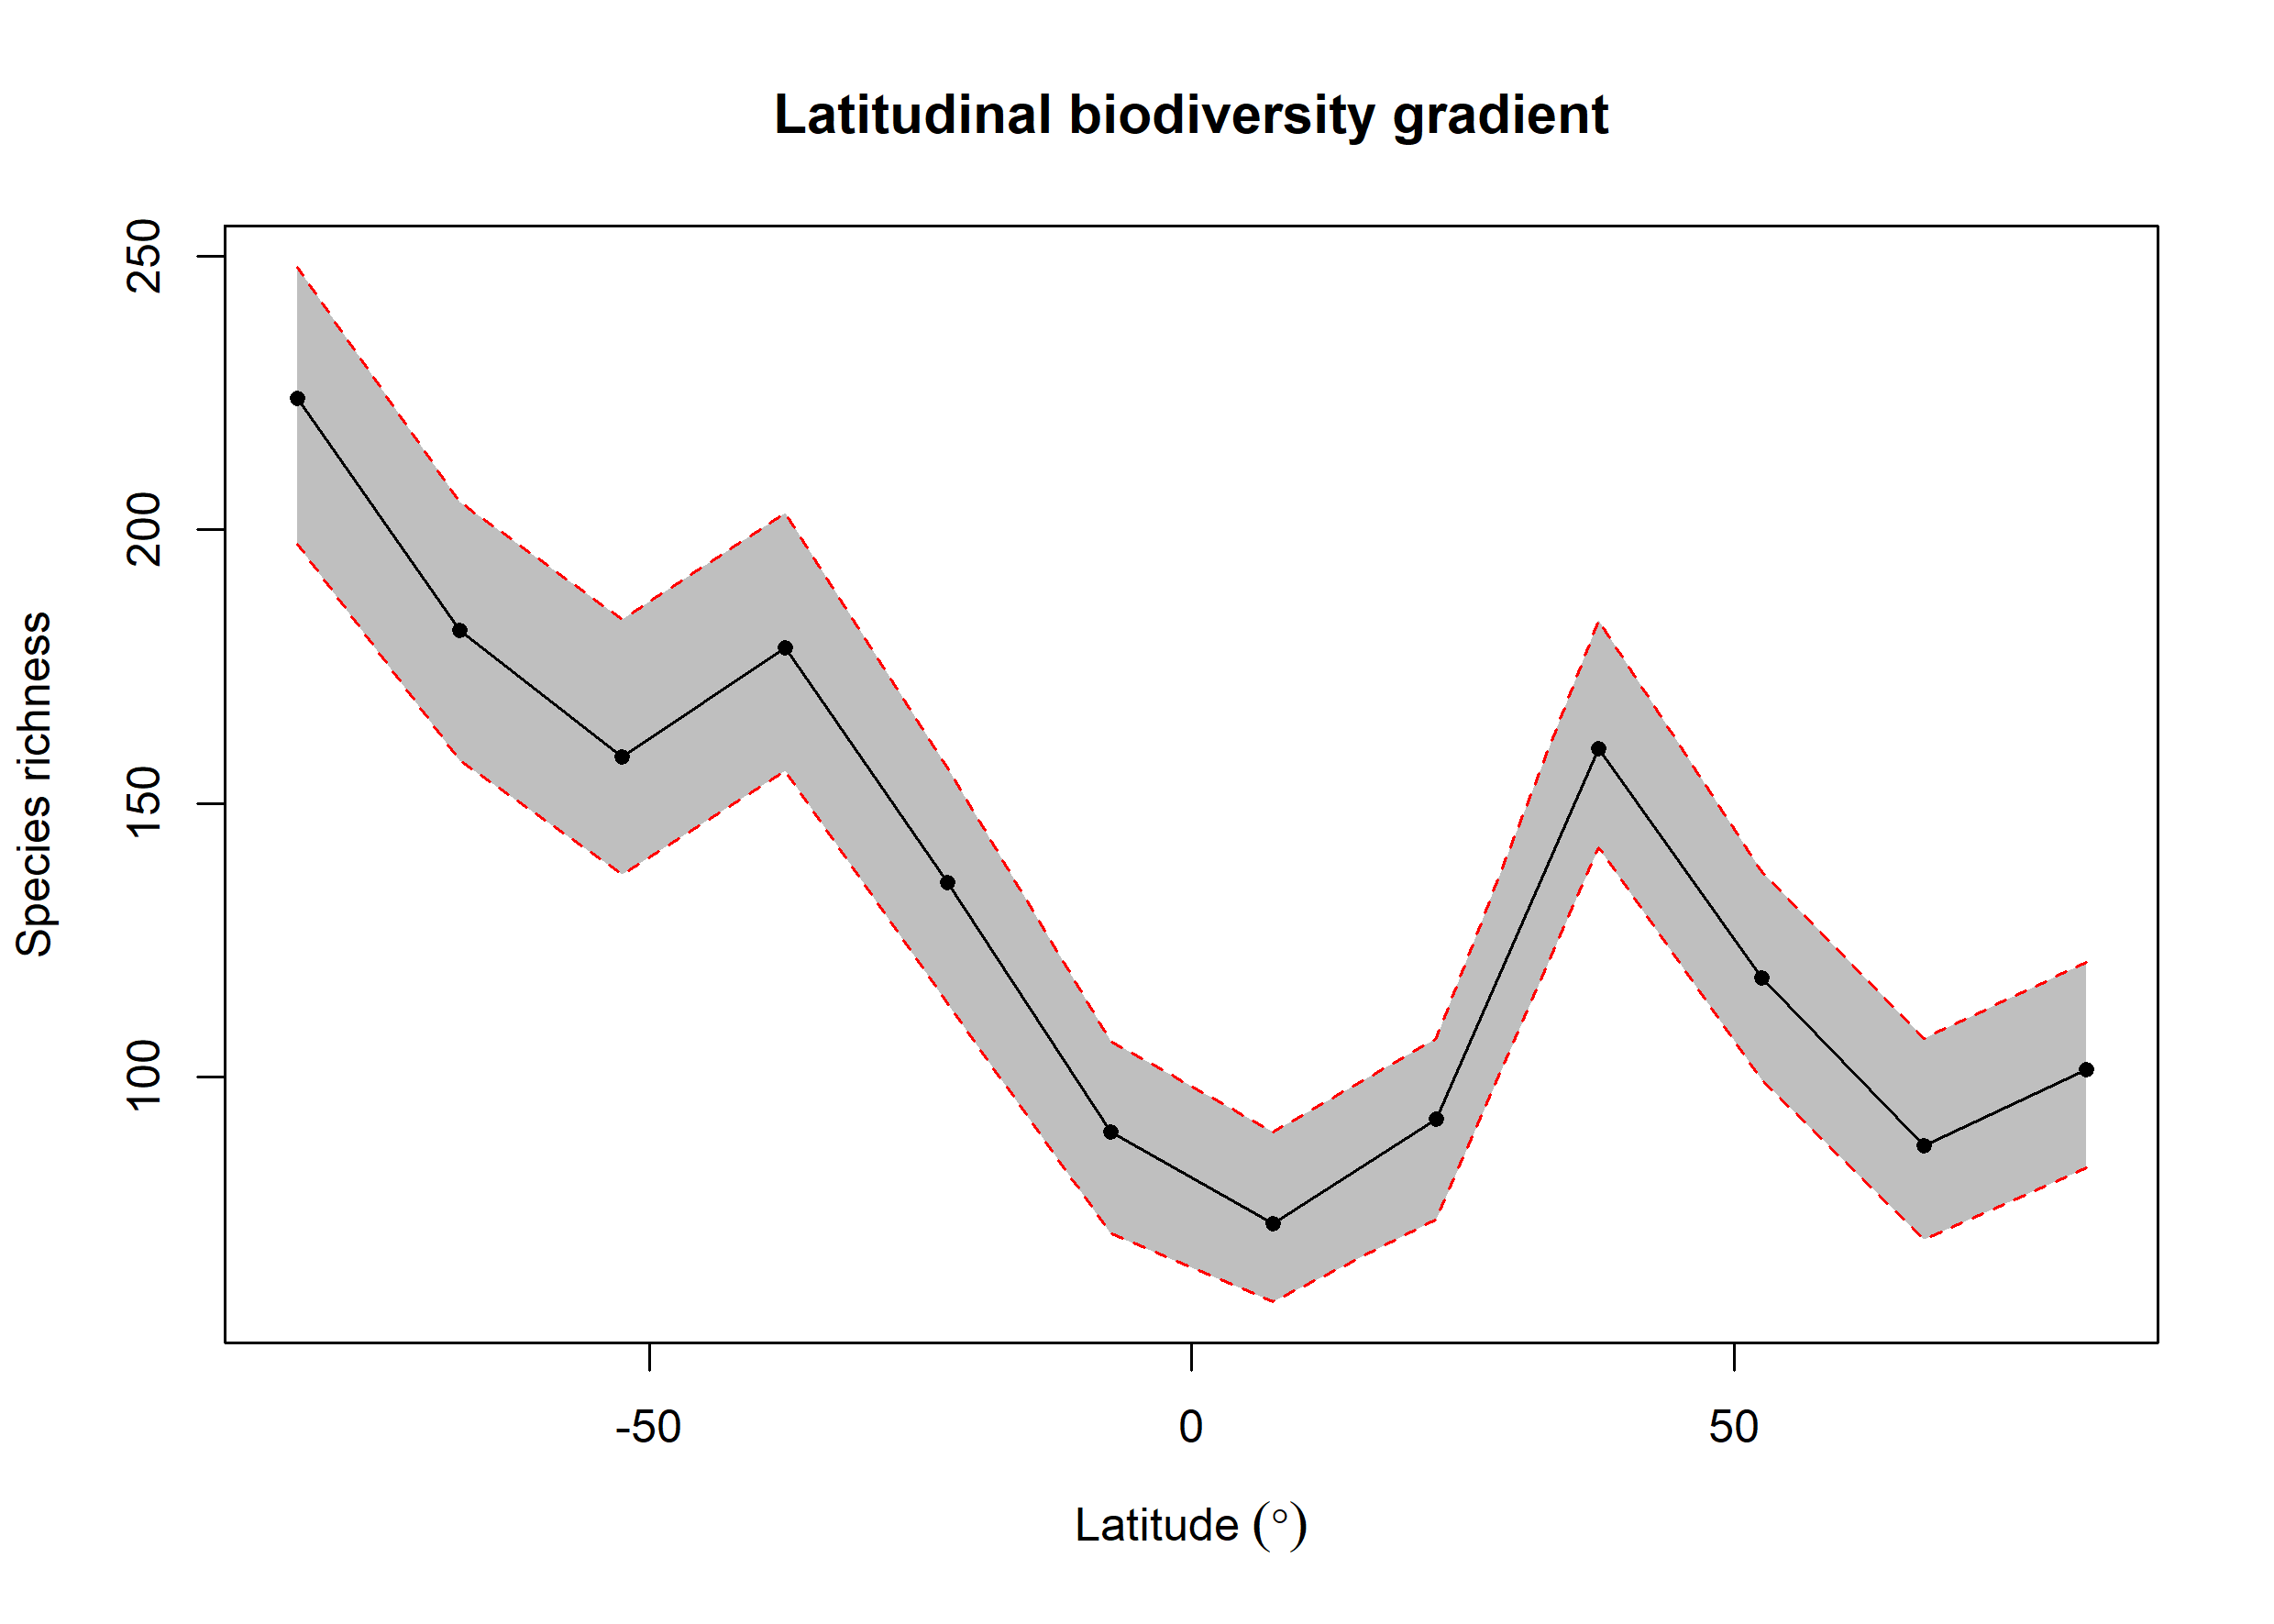

The file beside this chart, header and first rows:
bin, max, min, mid, hemisphere, mean_richness, CI.Lower, CI.Upper
1, 90, 75, 82.5, N, 101.3, 83.47, 121
2, 75, 60, 67.5, N, 87.53, 70.47, 107
3, 60, 45, 52.5, N, 118.1, 99.47, 137.5
4, 45, 30, 37.5, N, 160.1, 142, 183.5
5, 30, 15, 22.5, N, 92.27, 74, 107
6, 15, 0, 7.5, N, 73.3, 58.95, 90
7, 0, -15, -7.5, S, 89.93, 71.47, 106.5
8, -15, -30, -22.5, S, 135.5, 113.5, 156.5
9, -30, -45, -37.5, S, 178.4, 156, 203
10, -45, -60, -52.5, S, 158.5, 137, 183.6
11, -60, -75, -67.5, S, 181.6, 157.9, 205
12, -75, -90, -82.5, S, 224.1, 197.4, 248
